Run: headless pygame with SDL's dummy video driver; simulated clock (each Clock.tick advances the game by its frame time, no real sleeping); random seed 0; keys injected as events and as key.get_pressed() state; mouse plan: one left click at the window centre at the start of phase 2, then a move to the lower-right quarter at the start of phase 3.
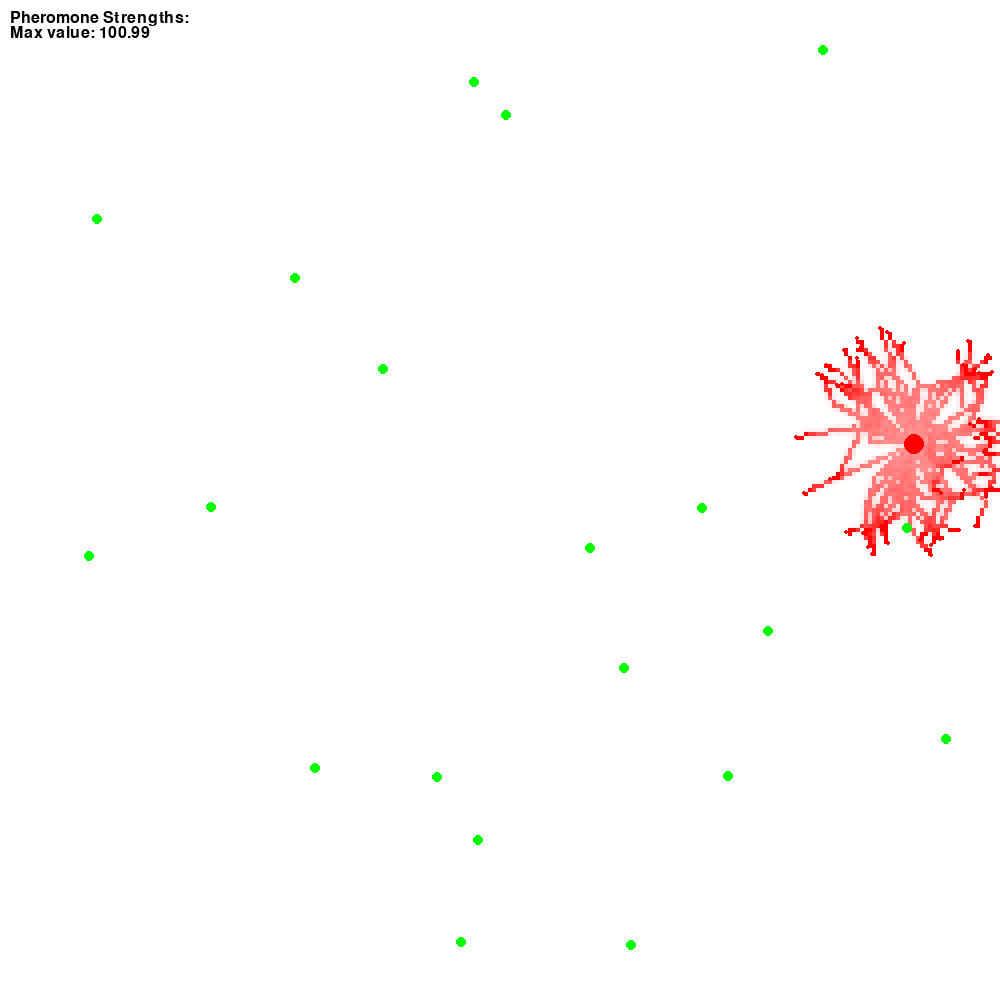
Frame 1 of 2 · flips 1–60 · no input
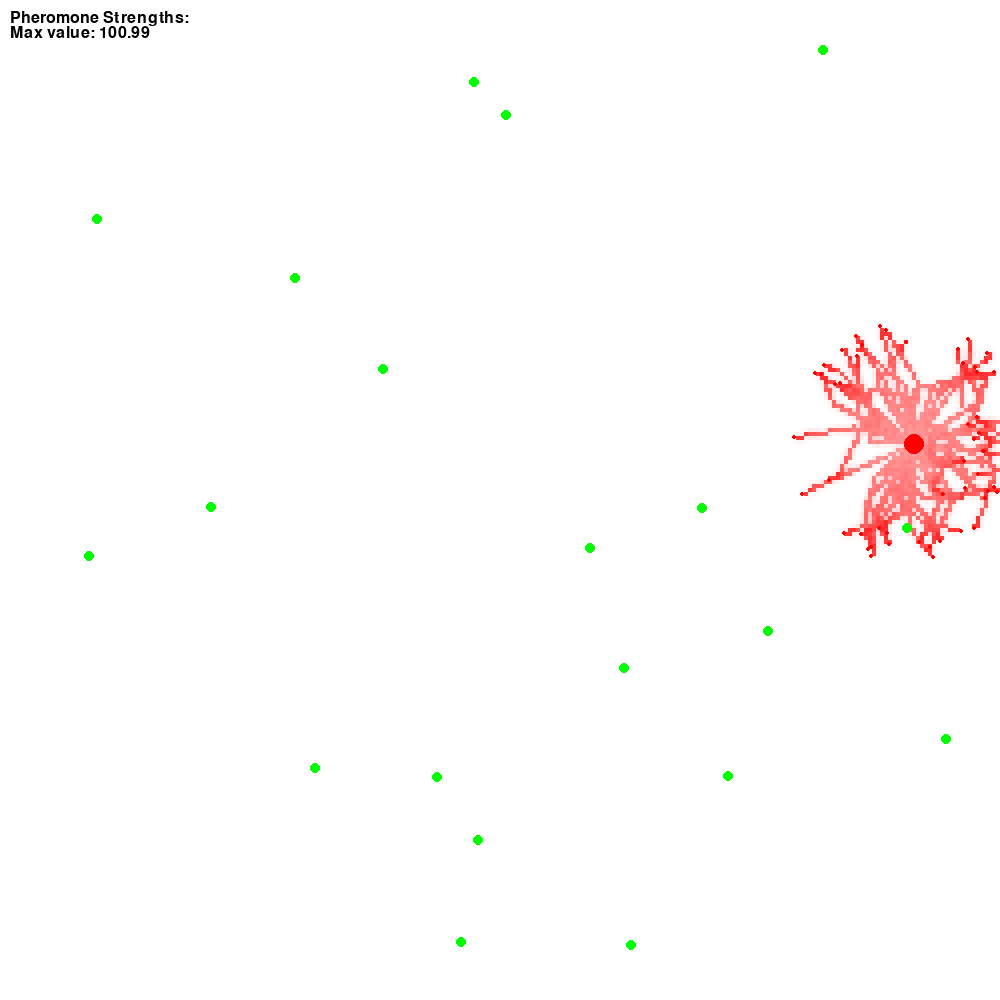
Frame 2 of 2 · flips 61–180 · clicked the window centre · tapped SPACE, RETURN · held RIGHT (→), D (game ended)

The pygame program that drew these frames:

import pygame
import random
import math
from collections import defaultdict

# Constants
SCREEN_WIDTH = 1000
SCREEN_HEIGHT = 1000
GRID_SIZE = 4
ANT_COUNT = 50  # spawn count
FOOD_COUNT = 20
FPS = 30
ANT_LIFETIME = 100000  # in number of updates
PHEROMONE_DEPOSIT_RATE = 100  # rate at which pheromone is deposited on a cell
PHEROMONE_SATURATION = 100  # max pheromone amount per tile

PHEROMONE_PROCESS_INTERVAL = 5  # process pheromones every 5 frames
PHEROMONE_DIFFUSION_RATE = 0.2  # fraction of pheromones that get diffused to adjacent tiles
PHEROMONE_DECAY_RATE = 0.95  # Rate at which pheromones decay

# Colors
WHITE = (255, 255, 255)
BLACK = (0, 0, 0)
RED = (255, 0, 0)
GREEN = (0, 255, 0)
BLUE = (0, 0, 255)

# Helper functions
def distance(x1, y1, x2, y2):
    return math.sqrt((x2 - x1) ** 2 + (y2 - y1) ** 2)

class Ant:
    def __init__(self, x, y, color, pheromone_manager, lifetime):
        self.x = x
        self.y = y
        self.color = color
        self.food = False
        self.angle = random.uniform(0, 2 * math.pi)
        self.speed = 2
        self.pheromone_manager = pheromone_manager
        self.lifetime = lifetime

        # specific brain stuff
        self.impatience = 0
        self.boredom_threshold = random.normalvariate(30, 10)  # hyperparameter

    def move(self):
        # Basic movement
        self.x += math.cos(self.angle) * self.speed
        self.y += math.sin(self.angle) * self.speed

        # Boundary checking
        if self.x < 0 or self.x > SCREEN_WIDTH or self.y < 0 or self.y > SCREEN_HEIGHT:
            self.angle += math.pi

    def draw(self, screen):
        pygame.draw.circle(screen, self.color, (int(self.x), int(self.y)), 2)

    def brain(self):
        # update internal state
        self.impatience += 1

        # maybe change direction
        if self.impatience > self.boredom_threshold:
            self.angle = random.uniform(self.angle - math.pi / 2, self.angle + math.pi / 2)
            self.impatience = 0

    def update(self):
        self.brain()
        self.move()
        self.pheromone_manager.add_pheromone(self.color, self.x, self.y)
        self.lose_health()

    def lose_health(self):
        self.lifetime -= 1

class Colony:
    def __init__(self, x, y, color, ant_count, pheromone_manager):
        self.x = x
        self.y = y
        self.color = color
        self.ants = [Ant(x, y, color, pheromone_manager, ANT_LIFETIME) for _ in range(ant_count)]
        self.food_collected = 0

    def update(self):
        ants_to_remove = []
        for ant in self.ants:
            ant.update()

            # check for dead ants to remove
            if ant.lifetime <= 0:
                ants_to_remove.append(ant)

        for ant in ants_to_remove:
            self.ants.remove(ant)
            del ant  # smart pointer stuff

    def draw(self, screen):
        pygame.draw.circle(screen, self.color, (int(self.x), int(self.y)), 10)
        for ant in self.ants:
            ant.draw(screen)

class Food:
    def __init__(self, x, y):
        self.x = x
        self.y = y
        self.amount = 100

    def draw(self, screen):
        pygame.draw.circle(screen, GREEN, (int(self.x), int(self.y)), 5)

class PheromoneManager:
    def __init__(self, decay_rate):
        self.pheromones = defaultdict(lambda: defaultdict(float))
        self.max_values = defaultdict(float)  # for rendering
        self.decay_rate = decay_rate
        self.frame_count = 0  # to track frames for processing intervals

    def create_pheromone_map(self, color):
        self.max_values[color] = 1

    def add_pheromone(self, color, x, y):
        grid_x, grid_y = int(x / GRID_SIZE), int(y / GRID_SIZE)
        if 0 <= grid_x < SCREEN_WIDTH // GRID_SIZE and 0 <= grid_y < SCREEN_HEIGHT // GRID_SIZE:
            if self.pheromones[color][(grid_x, grid_y)] < PHEROMONE_SATURATION:
                self.pheromones[color][(grid_x, grid_y)] += min(PHEROMONE_DEPOSIT_RATE,
                                                                PHEROMONE_SATURATION - int(self.pheromones[color][(grid_x, grid_y)]))

    def process_pheromones(self):
        if self.frame_count % PHEROMONE_PROCESS_INTERVAL != 0:
            self.frame_count += 1
            return

        self.frame_count += 1

        for color in self.pheromones:
            new_pheromones = defaultdict(float)
            self.max_values[color] = 0

            for (grid_x, grid_y), strength in self.pheromones[color].items():

                if self.max_values[color] < strength:
                    self.max_values[color] = strength

                strength *= PHEROMONE_DECAY_RATE
                if strength <= PHEROMONE_DEPOSIT_RATE / 100:  # Just to cull very small values
                    continue
                new_pheromones[(grid_x, grid_y)] = strength
                # Diffuse pheromones to neighbors
                diffusion_amount = strength * PHEROMONE_DIFFUSION_RATE * (strength/PHEROMONE_SATURATION) / 8
                if diffusion_amount > PHEROMONE_DEPOSIT_RATE / 100:
                    #print(diffusion_amount)
                    new_pheromones[(grid_x, grid_y)] -= diffusion_amount * 8
                    for dx, dy in [(-1, 0), (1, 0), (0, -1), (0, 1), (-1, -1), (1, 1), (-1, 1), (1, -1)]:
                        nx, ny = grid_x + dx, grid_y + dy
                        if 0 <= nx < SCREEN_WIDTH // GRID_SIZE and 0 <= ny < SCREEN_HEIGHT // GRID_SIZE:
                            new_pheromones[(nx, ny)] += diffusion_amount

            self.pheromones[color] = new_pheromones
            print(len(self.pheromones[color]))

    def draw_pheromones(self, screen):
        for color, pheromone_map in self.pheromones.items():
            for (grid_x, grid_y), strength in pheromone_map.items():
                if strength > 0:
                    alpha = min(255, int(strength / self.max_values[color] * 255))  # Normalize strength to [0, 255]
                    pheromone_color = (*color, alpha)
                    surface = pygame.Surface((GRID_SIZE, GRID_SIZE), pygame.SRCALPHA)
                    surface.fill(pheromone_color)
                    screen.blit(surface, (grid_x * GRID_SIZE, grid_y * GRID_SIZE))

    def get_pheromone_strength(self, x, y):
        grid_x, grid_y = int(x / GRID_SIZE), int(y / GRID_SIZE)
        strengths = {color: self.pheromones[color][(grid_x, grid_y)] for color in self.pheromones if (grid_x, grid_y) in self.pheromones[color]}
        return strengths

def run_experiment():
    # pygame init
    pygame.init()
    screen = pygame.display.set_mode((SCREEN_WIDTH, SCREEN_HEIGHT))
    pygame.display.set_caption("Ant Colony Simulation")
    clock = pygame.time.Clock()
    font = pygame.font.SysFont(None, 24)

    # Pheromone manager
    pheromone_manager = PheromoneManager(PHEROMONE_DECAY_RATE)

    # colonies and food init
    colonies = [
        Colony(random.randint(50, SCREEN_WIDTH - 50), random.randint(50, SCREEN_HEIGHT - 50), RED, ANT_COUNT, pheromone_manager),
        # Uncomment to add more colonies
        # Colony(random.randint(50, SCREEN_WIDTH - 50), random.randint(50, SCREEN_HEIGHT - 50), BLUE, ANT_COUNT, pheromone_manager),
        # Colony(random.randint(50, SCREEN_WIDTH - 50), random.randint(50, SCREEN_HEIGHT - 50), BLACK, ANT_COUNT, pheromone_manager)
    ]

    for colony in colonies:
        pheromone_manager.create_pheromone_map(colony.color)

    food_piles = [Food(random.randint(50, SCREEN_WIDTH - 50), random.randint(50, SCREEN_HEIGHT - 50)) for _ in range(FOOD_COUNT)]

    # pygame stuff
    running = True
    while running:
        for event in pygame.event.get():
            if event.type == pygame.QUIT:
                running = False
            if event.type == pygame.KEYUP:
                running = False

        screen.fill(WHITE)

        pheromone_manager.process_pheromones()
        pheromone_manager.draw_pheromones(screen)

        for colony in colonies:
            colony.update()
            colony.draw(screen)

        for food in food_piles:
            food.draw(screen)

        # Get mouse position and corresponding grid position
        mouse_x, mouse_y = pygame.mouse.get_pos()
        pheromone_strengths = pheromone_manager.get_pheromone_strength(mouse_x, mouse_y)

        # Display pheromone strengths on the screen
        strength_text = ', '.join([f'{color}: {strength:.2f}' for color, strength in pheromone_strengths.items()])
        text_surface = font.render(f'Pheromone Strengths: {strength_text}', True, BLACK)
        screen.blit(text_surface, (10, 10))

        maxval_text = f'{pheromone_manager.max_values[RED]:0.2f}'
        mamxval_text_surface = font.render(f'Max value: {maxval_text}', True, BLACK)
        screen.blit(mamxval_text_surface, (10, 25))

        pygame.display.flip()
        clock.tick(FPS)

    pygame.quit()

# Perform the experiments
run_experiment()
